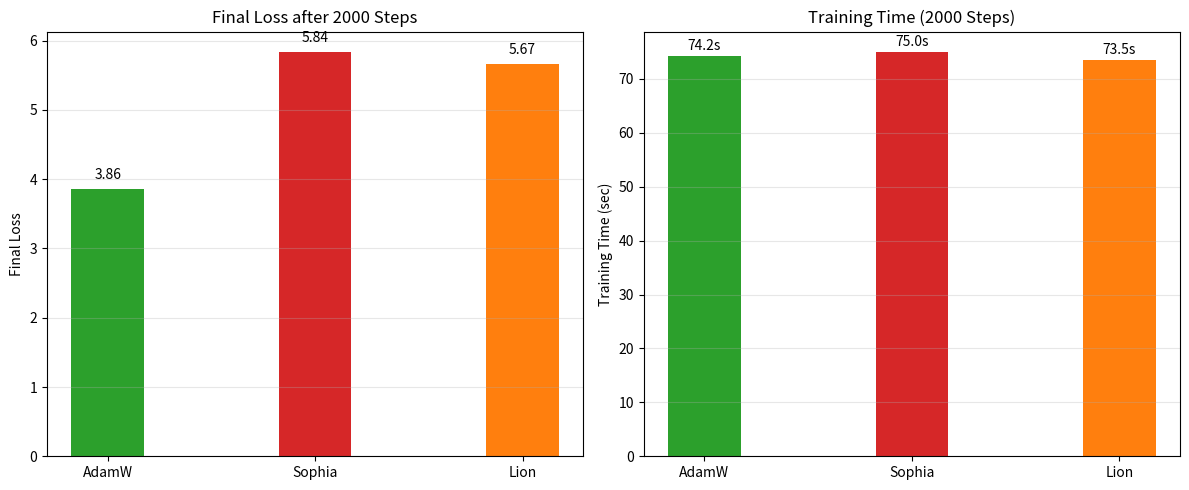

Here is the Python script that generated this plot:
import matplotlib.pyplot as plt
import numpy as np

# 数据（请替换为你实际记录的最终值）
optimizers = ['AdamW', 'Sophia', 'Lion']
final_loss = [3.86, 5.84, 5.67]          # 2k steps 的最终 loss
time_sec   = [74.22, 75.02, 73.46]       # 训练耗时（秒）

x = np.arange(len(optimizers))
width = 0.35

fig, (ax1, ax2) = plt.subplots(1, 2, figsize=(12, 5))

# 左图：Final Loss
bars1 = ax1.bar(x, final_loss, width, color=['#2ca02c', '#d62728', '#ff7f0e'])
ax1.set_ylabel('Final Loss')
ax1.set_title('Final Loss after 2000 Steps')
ax1.set_xticks(x)
ax1.set_xticklabels(optimizers)
ax1.grid(axis='y', alpha=0.3)
# 给柱子添加数值标签
for bar, val in zip(bars1, final_loss):
    ax1.text(bar.get_x() + bar.get_width()/2., bar.get_height() + 0.1,
             f'{val:.2f}', ha='center', va='bottom')

# 右图：Training Time
bars2 = ax2.bar(x, time_sec, width, color=['#2ca02c', '#d62728', '#ff7f0e'])
ax2.set_ylabel('Training Time (sec)')
ax2.set_title('Training Time (2000 Steps)')
ax2.set_xticks(x)
ax2.set_xticklabels(optimizers)
ax2.grid(axis='y', alpha=0.3)
for bar, val in zip(bars2, time_sec):
    ax2.text(bar.get_x() + bar.get_width()/2., bar.get_height() + 0.5,
             f'{val:.1f}s', ha='center', va='bottom')

plt.tight_layout()
plt.savefig('optimizer_comparison.png', dpi=150)
print("优化器对比图已保存为 optimizer_comparison.png")
